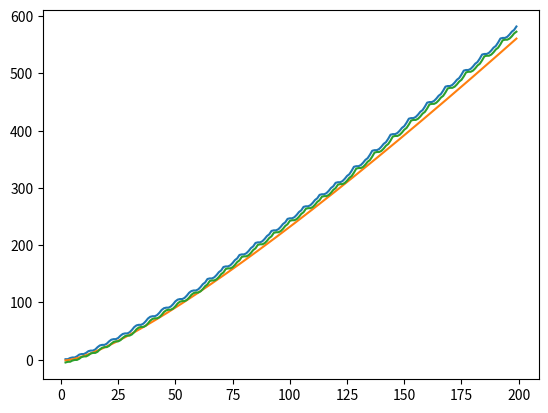

Source code (Python):
import math
import matplotlib.pyplot as plt

def known_ramsey_nums_cond(n_verts):
	if n_verts >= 64: # nothing known for k>7
		return naive_ramsey_cond(n_verts)
	for k, Rk in zip([7,6,5,4,3,2], [54,28,14,8,4,2]):
		if n_verts >= Rk:
			return k
	return 1

def naive_ramsey_cond(n_verts):
	return int(math.log(n_verts, 2)) + 1

def produce_table(ramsey_cond, upto=100):
	ret = {}
	for i in range(1, upto):
		verts_remaining = i
		units_added = 0
		while verts_remaining > 0:
			if verts_remaining in ret:
				units_added += ret[verts_remaining] #dynamic programming ;)
				break
			verts_used = ramsey_cond(verts_remaining)
			verts_remaining -= verts_used
			units_added += verts_used * (verts_used - 1)//2
		ret[i] = units_added
	return ret

def plot_unit_counts(upto=100000):

	tab_naive = produce_table(naive_ramsey_cond, upto=upto)
	xs = list(range(2,upto))
	ys = [tab_naive[x] for x in xs]
	
	met1 = lambda x: x * (math.log(x,2) - 2)/2
	met2 = lambda x: tab_naive[x-1] + math.log(x,2)/4 - 5

	sampler = lambda lst: [x for i, x in enumerate(lst) if i %(len(lst)//1000) == 0]

	if upto >= 100000:
		xs = sampler(xs)
		ys = sampler(ys)

	plt.plot(xs, ys)
	#plt.plot(xs, [4*x for x in xs])
	plt.plot(xs, [met1(x) for x in xs])
	plt.plot(xs, [met2(x) for x in xs])

	plt.show()

def compare_bounds(upto=1000000):
	tab_naive = produce_table(naive_ramsey_cond, upto=upto)
	#tab_known = produce_table(known_ramsey_nums_cond, upto=upto)
	at = True
	avg_diff = 0
	pct_correct = 0
	tab = tab_naive
	for i in range(2, upto):
		lb = tab[i-1] + math.log(i,2)/4 - 5 # doesn't actually work: need to increase 5 as upto increases
		#lb = i * (math.log(i,2) - 2)/2 # works up to 8,000,000
		at = at and lb <= tab[i]
		pct_correct += 1 if lb <= tab[i] else 0
		avg_diff += tab[i] - lb
		print(i, tab[i], lb, lb <= tab[i])
		#print(i, tab_naive[i], tab_known[i], tab_known[i] >= tab_naive[i])
		
	print(at)
	print(f'avg diff: {avg_diff/(upto - 2)}')
	print(f'pct satisfying lower bound: {pct_correct/(upto-2)}')

if __name__ == '__main__':
	#compare_bounds(100000)
	plot_unit_counts(200)
